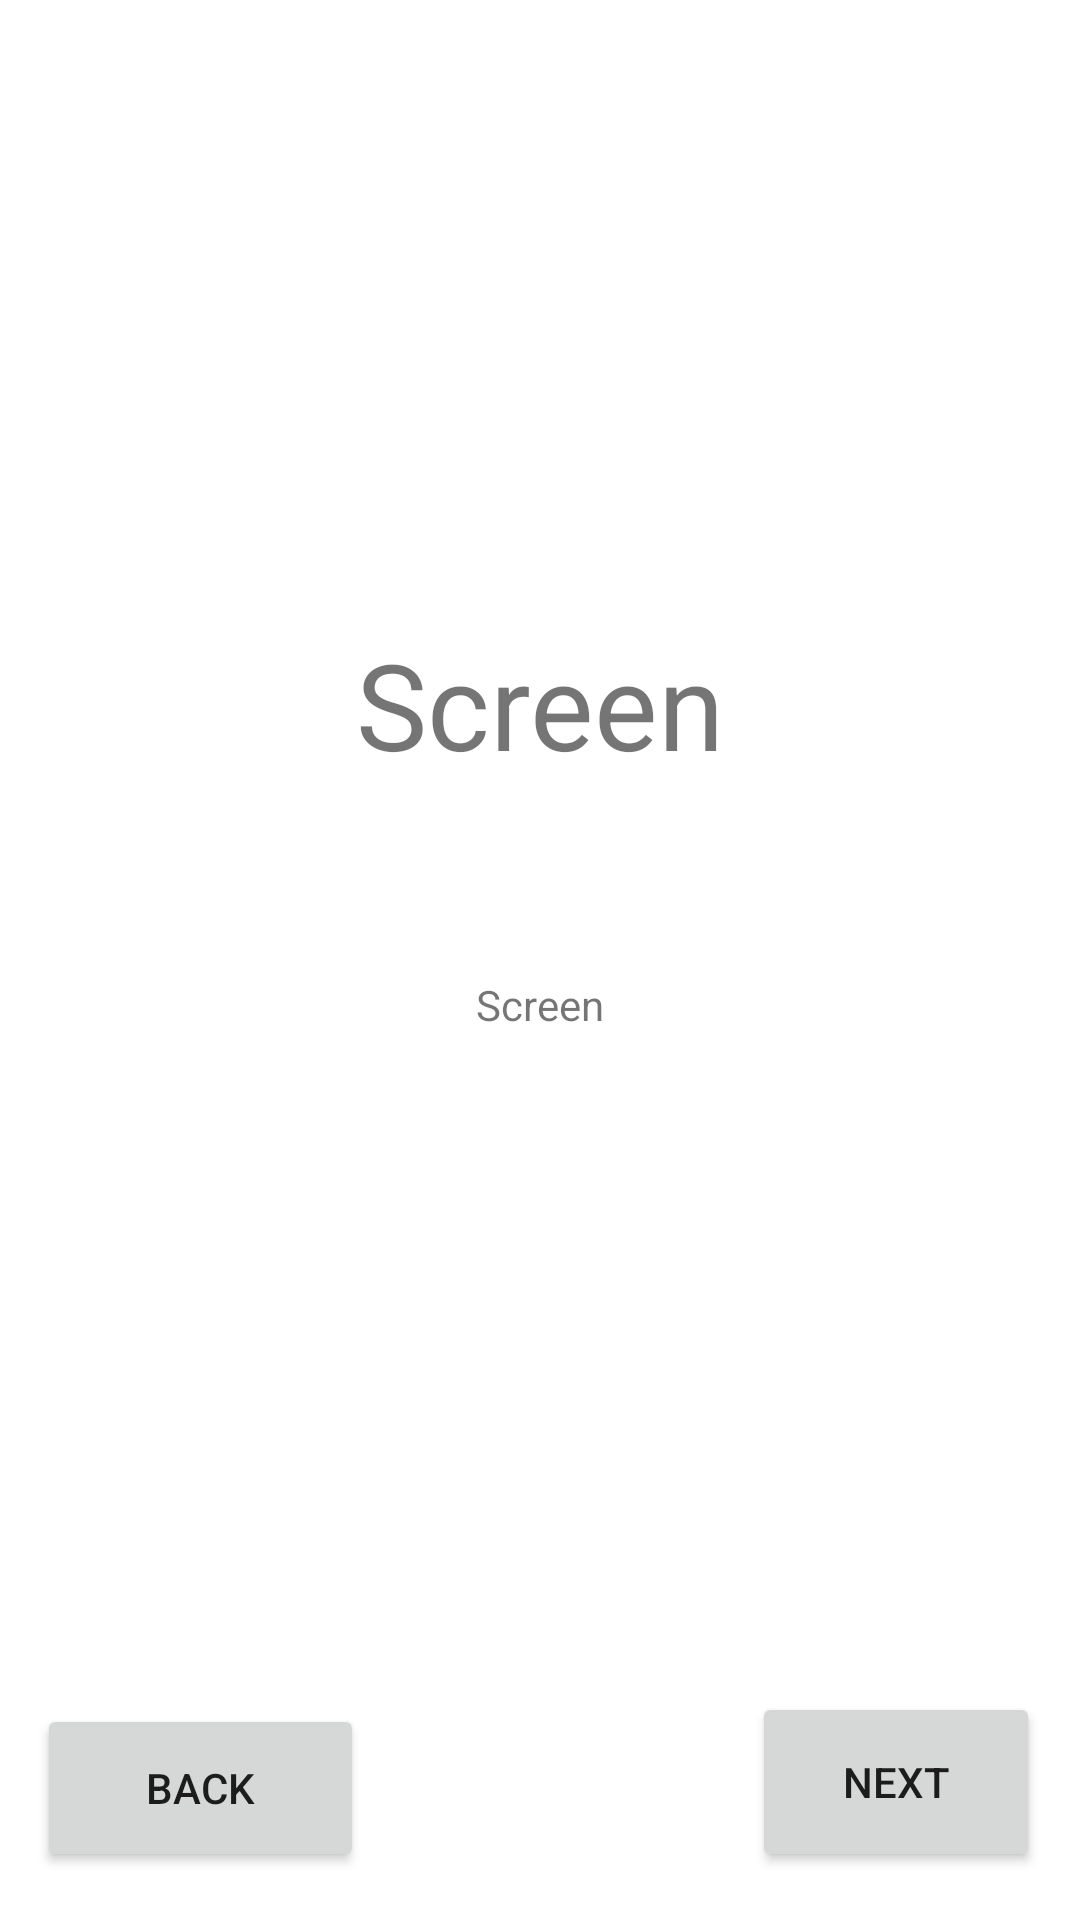

Android layout source for this screen:
<!-- AndroidManifest.xml: application theme Theme.Learnkotlin -->
<!-- res/layout/fragment_first.xml -->
<?xml version="1.0" encoding="utf-8"?>
<androidx.constraintlayout.widget.ConstraintLayout xmlns:android="http://schemas.android.com/apk/res/android"
    xmlns:app="http://schemas.android.com/apk/res-auto"
    xmlns:tools="http://schemas.android.com/tools"
    android:layout_width="match_parent"
    android:layout_height="match_parent"
    tools:context=".ui.FirstFragment">

    <TextView
        android:id="@+id/post"
        android:layout_width="wrap_content"
        android:layout_height="wrap_content"
        android:layout_marginTop="64dp"
        android:text="Screen"
        app:layout_constraintEnd_toEndOf="parent"
        app:layout_constraintStart_toStartOf="parent"
        app:layout_constraintTop_toBottomOf="@+id/screennumber" />

    <TextView
        android:id="@+id/screennumber"
        android:layout_width="wrap_content"
        android:layout_height="wrap_content"
        android:layout_marginTop="208dp"
        android:text="Screen"
        android:textSize="40dp"
        app:layout_constraintEnd_toEndOf="parent"
        app:layout_constraintStart_toStartOf="parent"
        app:layout_constraintTop_toTopOf="parent" />

    <Button
        android:id="@+id/first_button_back"
        android:layout_width="109dp"
        android:layout_height="56dp"
        android:layout_marginBottom="16dp"
        android:text="back"
        app:layout_constraintBottom_toBottomOf="parent"
        app:layout_constraintEnd_toEndOf="parent"
        app:layout_constraintHorizontal_bias="0.049"
        app:layout_constraintStart_toStartOf="parent" />

    <Button
        android:id="@+id/first_button_next"
        android:layout_width="96dp"
        android:layout_height="60dp"
        android:layout_marginBottom="16dp"
        android:text="next"
        app:layout_constraintBottom_toBottomOf="parent"
        app:layout_constraintEnd_toEndOf="parent"
        app:layout_constraintHorizontal_bias="0.95"
        app:layout_constraintStart_toStartOf="parent" />


</androidx.constraintlayout.widget.ConstraintLayout>
<!-- resources referenced by this layout -->
<resources>
  <style name="Theme.Learnkotlin" parent="Theme.MaterialComponents.DayNight.NoActionBar">
          
          <item name="colorPrimary">@color/purple_500</item>
          <item name="colorPrimaryVariant">@color/purple_700</item>
          <item name="colorOnPrimary">@color/white</item>
          
          <item name="colorSecondary">@color/teal_200</item>
          <item name="colorSecondaryVariant">@color/teal_700</item>
          <item name="colorOnSecondary">@color/black</item>
          
          <item name="android:statusBarColor">?attr/colorPrimaryVariant</item>
          
      </style>
  <!-- not gathered from this repository: default colours our renderer supplied (Android Studio template values) -->
  <color name="purple_500">#FF6200EE</color>
  <color name="purple_700">#FF3700B3</color>
  <color name="teal_200">#FF03DAC5</color>
  <color name="teal_700">#FF018786</color>
  <color name="black">#FF000000</color>
  <color name="white">#FFFFFFFF</color>
</resources>
